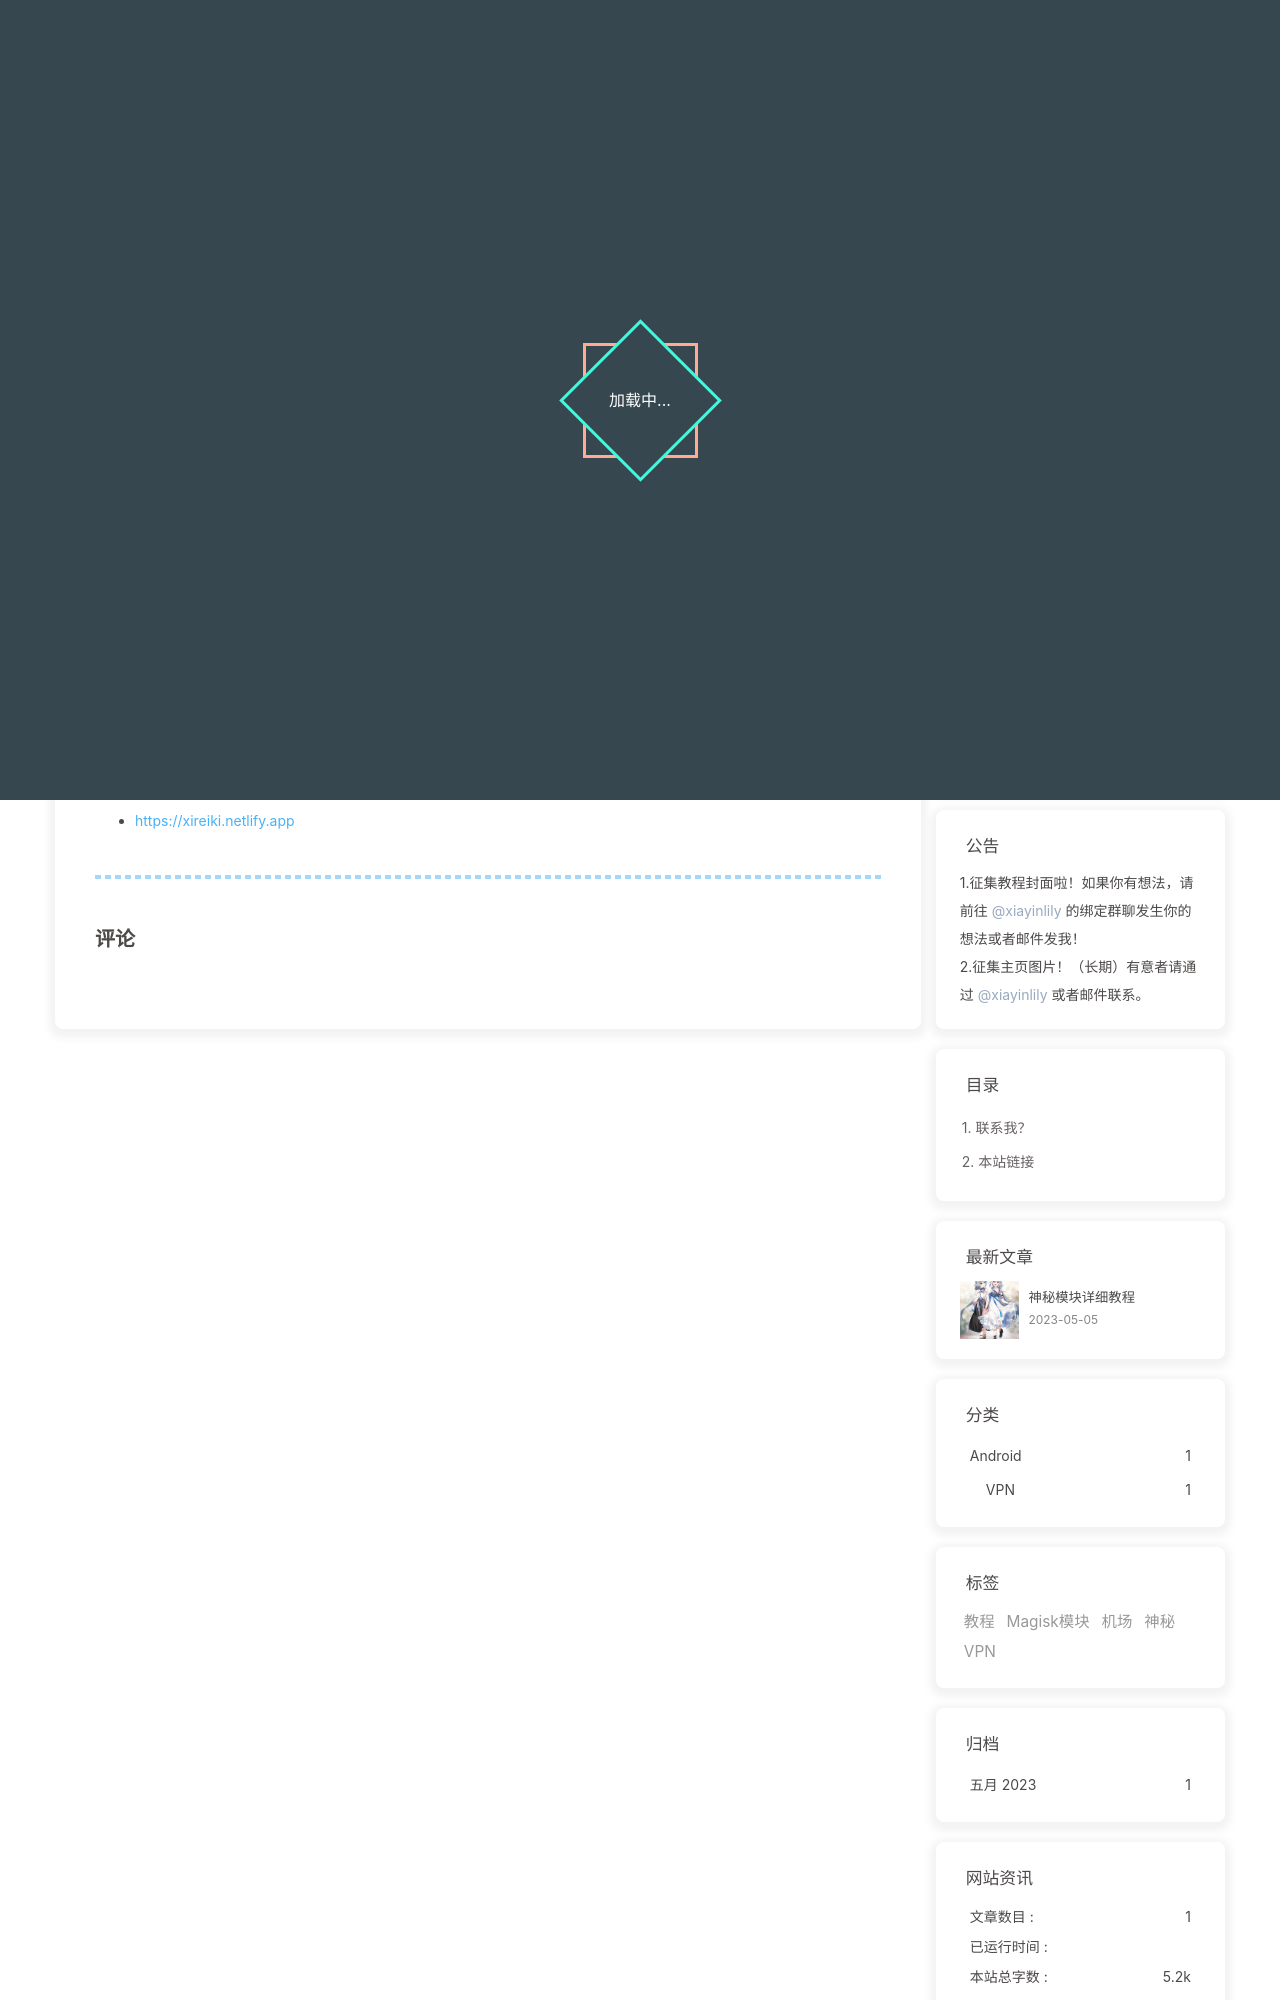

repository: xireiki/tutorial-mystery · page: about/index.html · generator: jekyll

---
title: 关于
date: 2023-03-10 19:07:34
type: "about"
---
## 联系我？
| 平台 | 我的主页 |
| :---- | :---- |
| GitHub | [查看链接](//github.com/xireiki) |
| Gitee | [查看链接](//gitee.com/xireiki) |
| 推特 (Twitter) | [查看链接](//twitter.com/xireiki) |
